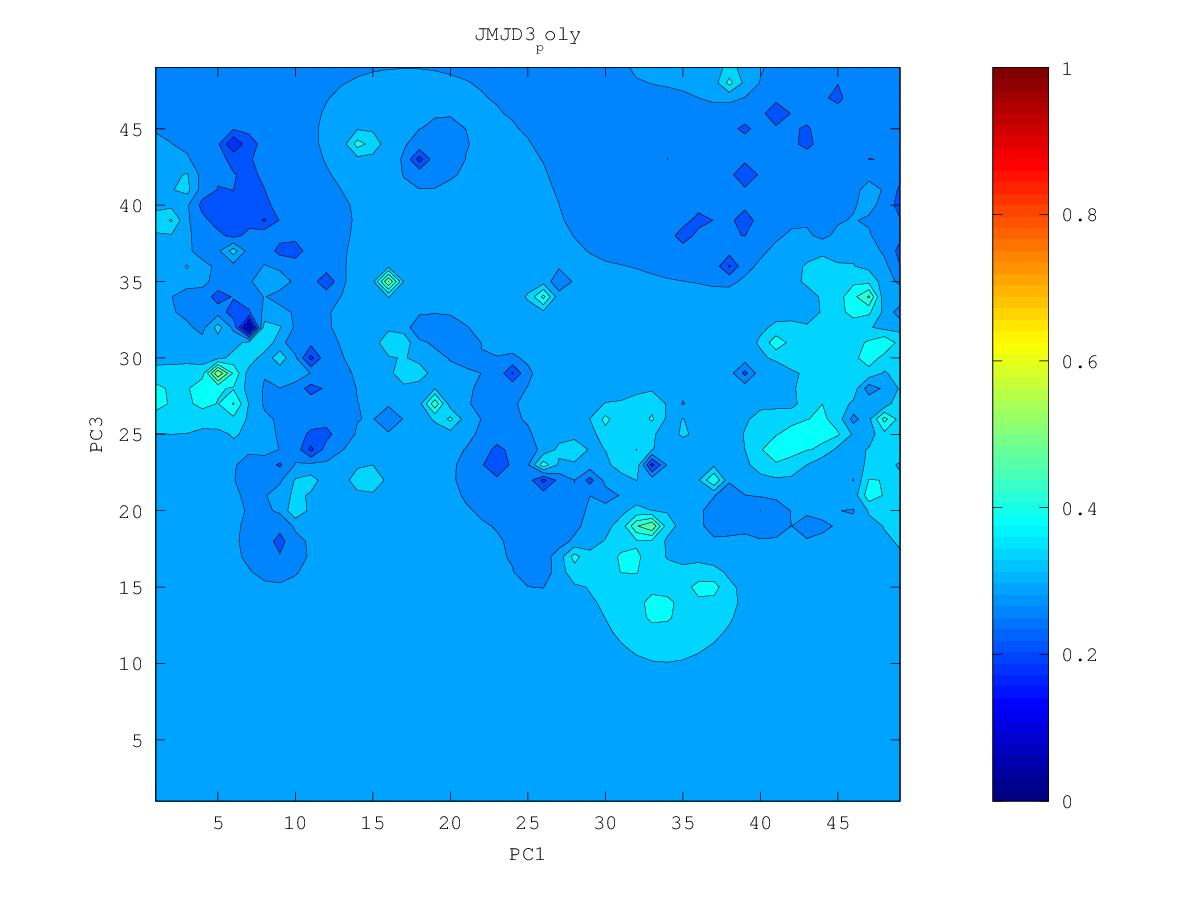

Values plotted in this chart, from the file beside it:
0.280926285547, 0.279469095102, 0.278027385725, 0.276432589929, 0.274300548874, 0.27123938603, 0.268164888623, 0.264889789207, 0.244060616489, 0.233977272758, 0.255380246174, 0.260245930034, 0.238133050879, 0.253099221782, 0.282592613778, 0.327205712834, 0.269285967594, 0.321858217923, 0.358431646234, 0.351505357427, 0.350763615845, 0.337407956664, 0.371885690819, 0.357271661732
0.2794, 0.2776, 0.2761, 0.2746, 0.2722, 0.2666, 0.2529, 0.27, 0.2868, 0.2813, 0.2632, 0.2677, 0.2846, 0.3048, 0.3141, 0.3032, 0.3241, 0.3209, 0.4102, 0.3604, 0.3286, 0.3013, 0.3037, 0.4305
0.2772, 0.2745, 0.273, 0.2723, 0.2708, 0.2658, 0.2508, 0.273, 0.3182, 0.3024, 0.2871, 0.298, 0.3162, 0.3238, 0.3624, 0.4634, 0.3824, 0.3374, 0.3807, 0.3959, 0.3585, 0.2691, 0.324, 0.3229
0.2741, 0.2683, 0.2664, 0.2689, 0.2698, 0.269, 0.2676, 0.2571, 0.2732, 0.2897, 0.2949, 0.3128, 0.3286, 0.3347, 0.3663, 0.4028, 0.3964, 0.3399, 0.3598, 0.3647, 0.362, 0.3553, 0.3259, 0.278
0.2712, 0.2523, 0.2442, 0.2646, 0.2677, 0.2689, 0.2701, 0.2688, 0.2757, 0.2855, 0.2894, 0.3003, 0.3197, 0.3375, 0.3509, 0.3573, 0.3547, 0.3475, 0.3489, 0.3513, 0.3508, 0.3497, 0.3529, 0.3541
0.2722, 0.2606, 0.2562, 0.2628, 0.2625, 0.2642, 0.2702, 0.2748, 0.2798, 0.2843, 0.2789, 0.2848, 0.3186, 0.3632, 0.361, 0.3389, 0.3369, 0.3419, 0.3465, 0.3486, 0.3474, 0.3502, 0.3743, 0.384
0.2757, 0.2699, 0.2649, 0.2612, 0.2483, 0.2428, 0.2681, 0.2752, 0.28, 0.2844, 0.2885, 0.2977, 0.3147, 0.3394, 0.3408, 0.3177, 0.3148, 0.3385, 0.3522, 0.3629, 0.3438, 0.3435, 0.353, 0.3727
0.2794, 0.2738, 0.264, 0.2534, 0.2552, 0.2585, 0.2683, 0.2739, 0.2782, 0.2826, 0.288, 0.296, 0.3065, 0.3169, 0.3218, 0.3212, 0.3258, 0.3393, 0.3604, 0.3698, 0.3232, 0.3299, 0.3216, 0.3608
0.2849, 0.279, 0.2642, 0.2191, 0.2596, 0.265, 0.2681, 0.2706, 0.2739, 0.2773, 0.2818, 0.2891, 0.2979, 0.3062, 0.3127, 0.3181, 0.3252, 0.3384, 0.4046, 0.3403, 0.3099, 0.3242, 0.3267, 0.3476
0.2952, 0.2908, 0.2779, 0.2655, 0.2632, 0.2655, 0.2648, 0.2596, 0.2657, 0.2671, 0.2655, 0.2772, 0.2879, 0.297, 0.3052, 0.3126, 0.32, 0.3288, 0.3377, 0.3273, 0.3165, 0.3225, 0.3298, 0.3391
0.319, 0.3218, 0.2913, 0.267, 0.245, 0.2641, 0.2623, 0.2167, 0.2593, 0.2589, 0.2352, 0.2511, 0.2754, 0.2852, 0.2966, 0.3066, 0.314, 0.3196, 0.3216, 0.3141, 0.2391, 0.3174, 0.3258, 0.3312
0.3467, 0.3885, 0.3004, 0.2743, 0.259, 0.2672, 0.267, 0.2638, 0.2646, 0.2631, 0.2587, 0.253, 0.2683, 0.2055, 0.2875, 0.3018, 0.3093, 0.3139, 0.3157, 0.3135, 0.3107, 0.3172, 0.3225, 0.3256
0.3146, 0.3145, 0.2968, 0.2828, 0.275, 0.2724, 0.271, 0.2697, 0.268, 0.2627, 0.2524, 0.2638, 0.2719, 0.2762, 0.2889, 0.2995, 0.3063, 0.3108, 0.3133, 0.3143, 0.3151, 0.3171, 0.3201, 0.3229
0.3025, 0.2996, 0.2923, 0.2845, 0.2781, 0.2737, 0.2718, 0.2715, 0.27, 0.2634, 0.2402, 0.2621, 0.2732, 0.2829, 0.2916, 0.299, 0.3048, 0.3091, 0.312, 0.3139, 0.3147, 0.3136, 0.3153, 0.3242
0.2993, 0.2953, 0.2901, 0.2843, 0.2774, 0.2681, 0.2664, 0.2716, 0.2725, 0.27, 0.2649, 0.2341, 0.2687, 0.2845, 0.2928, 0.2991, 0.3042, 0.3083, 0.3115, 0.3139, 0.3148, 0.3075, 0.2892, 0.3343
0.2986, 0.2938, 0.2893, 0.2842, 0.2769, 0.2537, 0.2513, 0.2722, 0.2751, 0.2748, 0.2725, 0.2683, 0.2767, 0.287, 0.294, 0.2995, 0.304, 0.3079, 0.3114, 0.3145, 0.3174, 0.3203, 0.3295, 0.3252
0.2978, 0.2928, 0.289, 0.2851, 0.28, 0.2732, 0.272, 0.2762, 0.2779, 0.278, 0.278, 0.2794, 0.2839, 0.2898, 0.2953, 0.3, 0.3042, 0.3079, 0.3115, 0.3152, 0.32, 0.3286, 0.3602, 0.3807
0.2951, 0.2914, 0.2887, 0.2862, 0.2835, 0.281, 0.28, 0.2802, 0.2802, 0.2792, 0.2786, 0.2815, 0.2867, 0.2918, 0.2965, 0.3006, 0.3044, 0.3079, 0.3114, 0.3154, 0.3205, 0.3285, 0.3412, 0.347
0.2894, 0.2888, 0.2882, 0.2871, 0.2858, 0.2846, 0.2838, 0.2831, 0.2818, 0.2776, 0.2663, 0.2774, 0.2874, 0.2931, 0.2975, 0.3012, 0.3046, 0.3078, 0.3111, 0.3148, 0.3195, 0.3262, 0.3355, 0.346
0.2776, 0.2853, 0.2875, 0.2877, 0.2874, 0.2868, 0.2862, 0.2855, 0.2839, 0.2786, 0.2542, 0.2769, 0.2889, 0.2944, 0.2984, 0.3018, 0.3049, 0.3077, 0.3104, 0.3135, 0.3176, 0.3234, 0.3345, 0.3868
0.2678, 0.2838, 0.2874, 0.2884, 0.2886, 0.2885, 0.2882, 0.2878, 0.2868, 0.285, 0.2833, 0.2868, 0.2919, 0.2958, 0.2991, 0.3025, 0.3055, 0.3077, 0.3096, 0.3117, 0.3147, 0.319, 0.3258, 0.3339
0.2815, 0.2859, 0.2883, 0.2893, 0.2897, 0.2898, 0.2899, 0.2898, 0.2897, 0.2896, 0.2903, 0.2922, 0.2949, 0.2967, 0.2977, 0.3032, 0.3072, 0.3082, 0.3086, 0.3095, 0.3111, 0.3135, 0.3163, 0.3161
0.2873, 0.2884, 0.2895, 0.2902, 0.2907, 0.291, 0.2913, 0.2916, 0.292, 0.2926, 0.2937, 0.2955, 0.2975, 0.2976, 0.2669, 0.3079, 0.3132, 0.3095, 0.3074, 0.3066, 0.3068, 0.308, 0.3095, 0.3115
0.2898, 0.2901, 0.2906, 0.2911, 0.2916, 0.292, 0.2924, 0.2929, 0.2936, 0.2946, 0.2959, 0.2977, 0.3002, 0.3036, 0.3157, 0.4281, 0.325, 0.3105, 0.3054, 0.3024, 0.3009, 0.3017, 0.3029, 0.3034
0.291, 0.2912, 0.2915, 0.2919, 0.2923, 0.2927, 0.2933, 0.2939, 0.2948, 0.2958, 0.2973, 0.2992, 0.3019, 0.3068, 0.3193, 0.338, 0.3197, 0.3084, 0.3022, 0.2958, 0.2888, 0.2935, 0.2963, 0.2951
0.2917, 0.2918, 0.2921, 0.2924, 0.2927, 0.2932, 0.2938, 0.2945, 0.2955, 0.2966, 0.2981, 0.2998, 0.3022, 0.3055, 0.3099, 0.3125, 0.3093, 0.3042, 0.2989, 0.2897, 0.2065, 0.286, 0.2908, 0.2887
0.292, 0.2922, 0.2924, 0.2927, 0.293, 0.2934, 0.294, 0.2948, 0.2958, 0.297, 0.2985, 0.3, 0.3018, 0.3036, 0.3052, 0.3054, 0.3036, 0.3004, 0.2966, 0.292, 0.2871, 0.2856, 0.2843, 0.2863
0.2922, 0.2924, 0.2926, 0.2928, 0.2929, 0.2932, 0.2937, 0.2946, 0.2958, 0.2972, 0.2986, 0.3001, 0.3014, 0.3025, 0.3029, 0.3021, 0.3, 0.2966, 0.2929, 0.292, 0.2924, 0.2848, 0.2619, 0.292
0.2923, 0.2926, 0.2928, 0.2928, 0.2926, 0.2924, 0.2926, 0.2937, 0.2954, 0.2971, 0.2987, 0.3002, 0.3015, 0.3022, 0.3021, 0.3005, 0.2972, 0.2917, 0.2792, 0.2842, 0.2969, 0.2999, 0.306, 0.3127
0.2924, 0.2928, 0.2929, 0.2927, 0.2919, 0.2904, 0.2897, 0.2916, 0.2944, 0.2968, 0.2989, 0.3006, 0.3021, 0.303, 0.3027, 0.3004, 0.2949, 0.2834, 0.2778, 0.2893, 0.3051, 0.3118, 0.3105, 0.3851
0.2924, 0.293, 0.2934, 0.2931, 0.2913, 0.2861, 0.2788, 0.2867, 0.2933, 0.2967, 0.2991, 0.3013, 0.3035, 0.3052, 0.3054, 0.3028, 0.2951, 0.269, 0.2849, 0.3055, 0.3179, 0.3336, 0.447, 0.3383
0.2925, 0.2935, 0.2944, 0.2945, 0.2927, 0.284, 0.1937, 0.2831, 0.2932, 0.2969, 0.2995, 0.3022, 0.3057, 0.3098, 0.3121, 0.3092, 0.3014, 0.2543, 0.3026, 0.3226, 0.3521, 0.3166, 0.3178, 0.3164
0.2925, 0.2941, 0.2959, 0.2976, 0.2981, 0.2948, 0.2893, 0.2919, 0.2952, 0.2974, 0.2996, 0.3028, 0.3081, 0.3182, 0.3321, 0.322, 0.3129, 0.3176, 0.3562, 0.3365, 0.3627, 0.3224, 0.304, 0.2952
0.2923, 0.2946, 0.2978, 0.3023, 0.3082, 0.3106, 0.3045, 0.2993, 0.2975, 0.2976, 0.299, 0.302, 0.3081, 0.3244, 0.5006, 0.3343, 0.3175, 0.3251, 0.3598, 0.3296, 0.3205, 0.3112, 0.2986, 0.2661
0.2917, 0.2947, 0.2991, 0.307, 0.3266, 0.359, 0.3199, 0.3037, 0.2983, 0.2967, 0.2972, 0.2993, 0.3038, 0.3125, 0.3235, 0.3176, 0.312, 0.3131, 0.3157, 0.3123, 0.3072, 0.3023, 0.2972, 0.2945
0.2906, 0.2938, 0.2984, 0.3069, 0.3299, 0.3908, 0.3219, 0.3031, 0.2967, 0.2944, 0.294, 0.295, 0.2972, 0.3002, 0.3029, 0.3036, 0.3035, 0.3035, 0.3029, 0.3006, 0.2969, 0.2937, 0.2921, 0.2918
0.2892, 0.292, 0.2956, 0.301, 0.3092, 0.3138, 0.3058, 0.2974, 0.2928, 0.2905, 0.2897, 0.2898, 0.2902, 0.2899, 0.289, 0.2932, 0.2961, 0.2963, 0.2945, 0.2914, 0.285, 0.28, 0.2837, 0.283
0.2875, 0.2896, 0.2918, 0.2944, 0.2967, 0.297, 0.2942, 0.2904, 0.2874, 0.2854, 0.2842, 0.2836, 0.2833, 0.2803, 0.2116, 0.2845, 0.2911, 0.2906, 0.2855, 0.2818, 0.2749, 0.2571, 0.2755, 0.27
0.2858, 0.2871, 0.2881, 0.2887, 0.2889, 0.288, 0.286, 0.2834, 0.281, 0.2791, 0.2775, 0.2754, 0.2744, 0.2778, 0.2787, 0.2853, 0.2887, 0.2873, 0.2643, 0.1981, 0.2907, 0.2367, 0.2726, 0.2631
0.2842, 0.2846, 0.2845, 0.2839, 0.2826, 0.2808, 0.2787, 0.2762, 0.2736, 0.271, 0.2692, 0.2645, 0.2301, 0.2754, 0.286, 0.2824, 0.2881, 0.2856, 0.2665, 0.2998, 0.3205, 0.2726, 0.2718, 0.2725
0.2828, 0.2824, 0.2813, 0.2793, 0.2765, 0.2736, 0.2709, 0.2679, 0.2645, 0.2592, 0.2551, 0.2633, 0.2394, 0.2855, 0.3089, 0.2799, 0.3035, 0.337, 0.3068, 0.3563, 0.3099, 0.2921, 0.2829, 0.2874
0.2815, 0.2806, 0.2785, 0.2748, 0.2691, 0.2636, 0.2613, 0.2562, 0.2512, 0.2462, 0.2054, 0.2834, 0.2747, 0.2949, 0.3314, 0.2943, 0.3015, 0.3548, 0.3678, 0.3108, 0.2947, 0.2891, 0.2868, 0.2996
0.2806, 0.2794, 0.2766, 0.271, 0.2593, 0.2368, 0.2486, 0.2453, 0.2298, 0.2466, 0.2373, 0.2637, 0.2737, 0.2733, 0.2831, 0.2704, 0.2474, 0.08748, 0.3442, 0.3609, 0.3154, 0.3182, 0.3316, 0.3263
0.2801, 0.2789, 0.2762, 0.2702, 0.2555, 0.1713, 0.244, 0.2531, 0.2518, 0.2479, 0.2249, 0.2394, 0.3527, 0.2778, 0.2748, 0.2555, 0.2296, 0.2825, 0.3199, 0.3456, 0.4093, 0.371, 0.4192, 0.3655
0.2799, 0.2794, 0.2775, 0.2735, 0.2661, 0.2578, 0.2608, 0.2554, 0.2502, 0.2507, 0.2342, 0.2624, 0.284, 0.2864, 0.281, 0.2304, 0.2764, 0.3498, 0.3149, 0.3215, 0.5386, 0.3783, 0.373, 0.3741
0.2801, 0.2805, 0.2799, 0.2783, 0.2764, 0.276, 0.2789, 0.2782, 0.2726, 0.2388, 0.263, 0.277, 0.2801, 0.302, 0.3008, 0.2801, 0.285, 0.2805, 0.3056, 0.3159, 0.357, 0.4059, 0.3866, 0.3501
0.2807, 0.282, 0.2825, 0.2828, 0.2837, 0.2868, 0.2962, 0.3367, 0.3476, 0.2988, 0.2992, 0.2993, 0.2987, 0.3373, 0.3142, 0.2673, 0.2837, 0.2994, 0.3114, 0.3261, 0.3456, 0.3684, 0.3666, 0.3472
0.2818, 0.2837, 0.285, 0.2864, 0.2885, 0.2929, 0.3025, 0.3248, 0.3309, 0.3228, 0.3789, 0.3292, 0.31, 0.3097, 0.3045, 0.2939, 0.296, 0.3051, 0.3148, 0.3268, 0.3427, 0.3649, 0.367, 0.347
0.2834, 0.2854, 0.2871, 0.289, 0.2915, 0.2954, 0.3016, 0.3094, 0.315, 0.3234, 0.3504, 0.3295, 0.3124, 0.3074, 0.3045, 0.3025, 0.304, 0.3091, 0.3164, 0.3262, 0.3416, 0.3901, 0.3974, 0.3466
